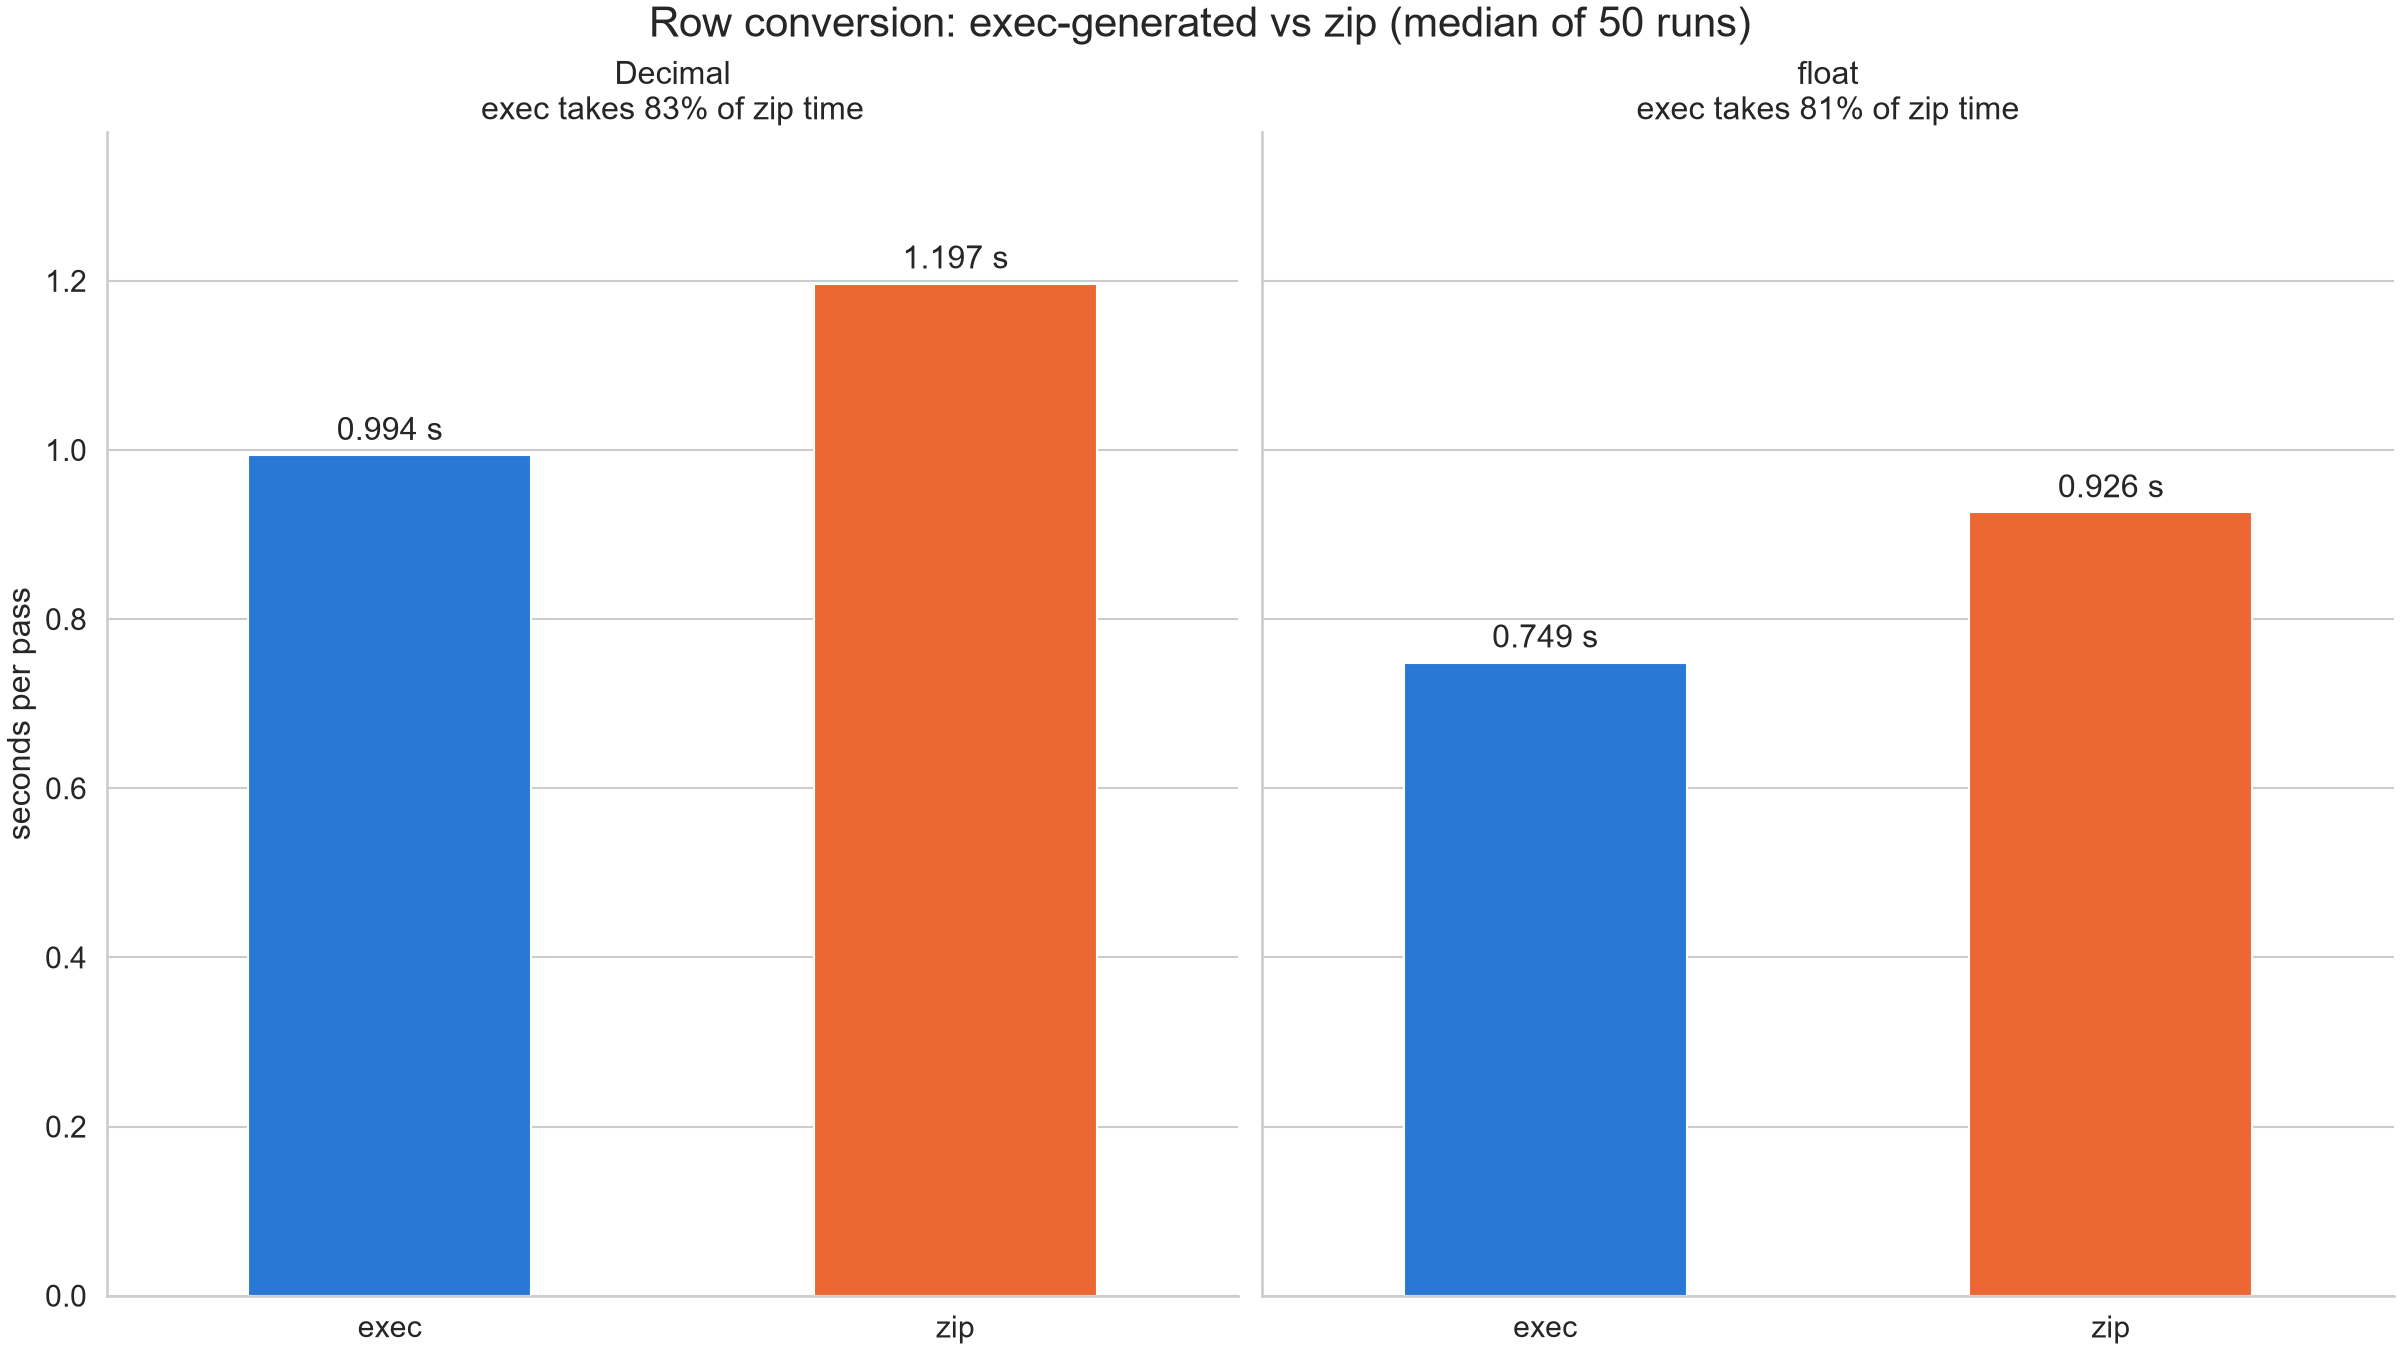

The table this chart was drawn from, first rows:
numbers, approach, seconds
Decimal, exec, 1.075
Decimal, zip, 1.12
float, exec, 0.694
float, zip, 0.8449
Decimal, exec, 0.9848
Decimal, zip, 1.278
float, exec, 0.6924
float, zip, 0.8638
Decimal, exec, 0.9702
Decimal, zip, 1.196
float, exec, 0.7028
float, zip, 0.9126
Decimal, exec, 0.9528
Decimal, zip, 1.096
float, exec, 0.8112
float, zip, 0.9336
Decimal, exec, 1.125
Decimal, zip, 1.439
float, exec, 0.8415
float, zip, 0.9245
Decimal, exec, 0.9728
Decimal, zip, 1.201
float, exec, 0.7283
float, zip, 0.9215
Decimal, exec, 0.9737
Decimal, zip, 1.173
float, exec, 0.7569
float, zip, 0.9156
Decimal, exec, 1.006
Decimal, zip, 1.562
float, exec, 0.8421
float, zip, 0.9243
Decimal, exec, 1.026
Decimal, zip, 1.197
float, exec, 0.7497
float, zip, 0.9726
Decimal, exec, 1.145
Decimal, zip, 1.554
float, exec, 0.7656
float, zip, 0.9486
Decimal, exec, 1.046
Decimal, zip, 1.199
float, exec, 0.7734
float, zip, 0.9523
Decimal, exec, 1.01
Decimal, zip, 1.179
float, exec, 0.7464
float, zip, 0.9688
Decimal, exec, 1.004
Decimal, zip, 1.371
float, exec, 0.9724
float, zip, 1.169
Decimal, exec, 1.317
Decimal, zip, 1.553
float, exec, 0.9326
float, zip, 1.038
Decimal, exec, 0.9909
Decimal, zip, 1.209
float, exec, 0.7434
float, zip, 0.9767
... 140 more rows
